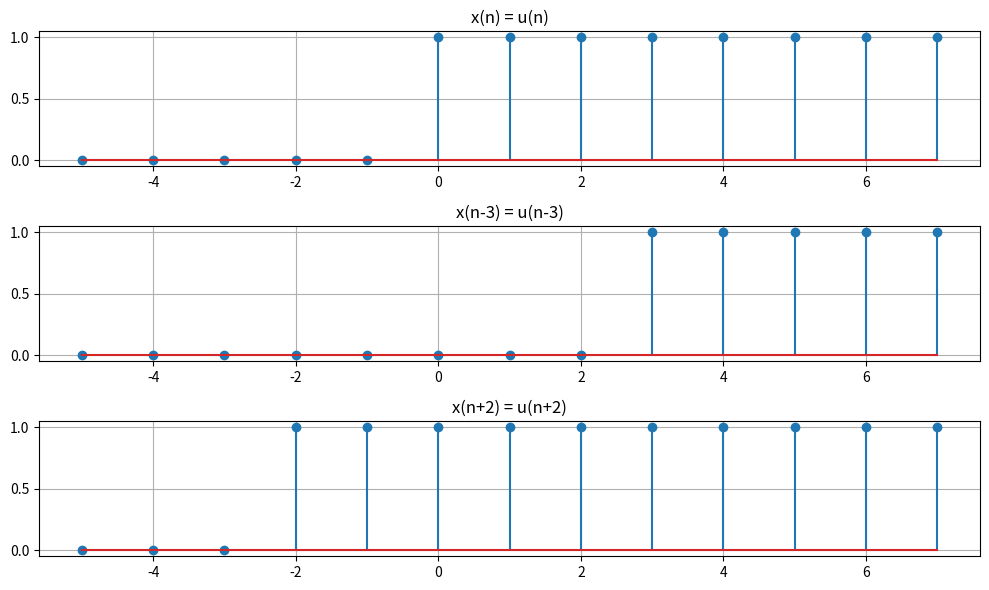

Write the Python code that produced this figure.
import numpy as np
import matplotlib.pyplot as plt


n = np.arange(-5, 8)


u = (n >= 0).astype(int)


u_shift_right = (n >= 3).astype(int)


u_shift_left = (n >= -2).astype(int)

plt.figure(figsize=(10, 6))


plt.subplot(3, 1, 1)
plt.stem(n, u)
plt.title('x(n) = u(n)')
plt.grid(True)


plt.subplot(3, 1, 2)
plt.stem(n, u_shift_right)
plt.title('x(n-3) = u(n-3)')
plt.grid(True)


plt.subplot(3, 1, 3)
plt.stem(n, u_shift_left)
plt.title('x(n+2) = u(n+2)')
plt.grid(True)

plt.tight_layout()
plt.show()
